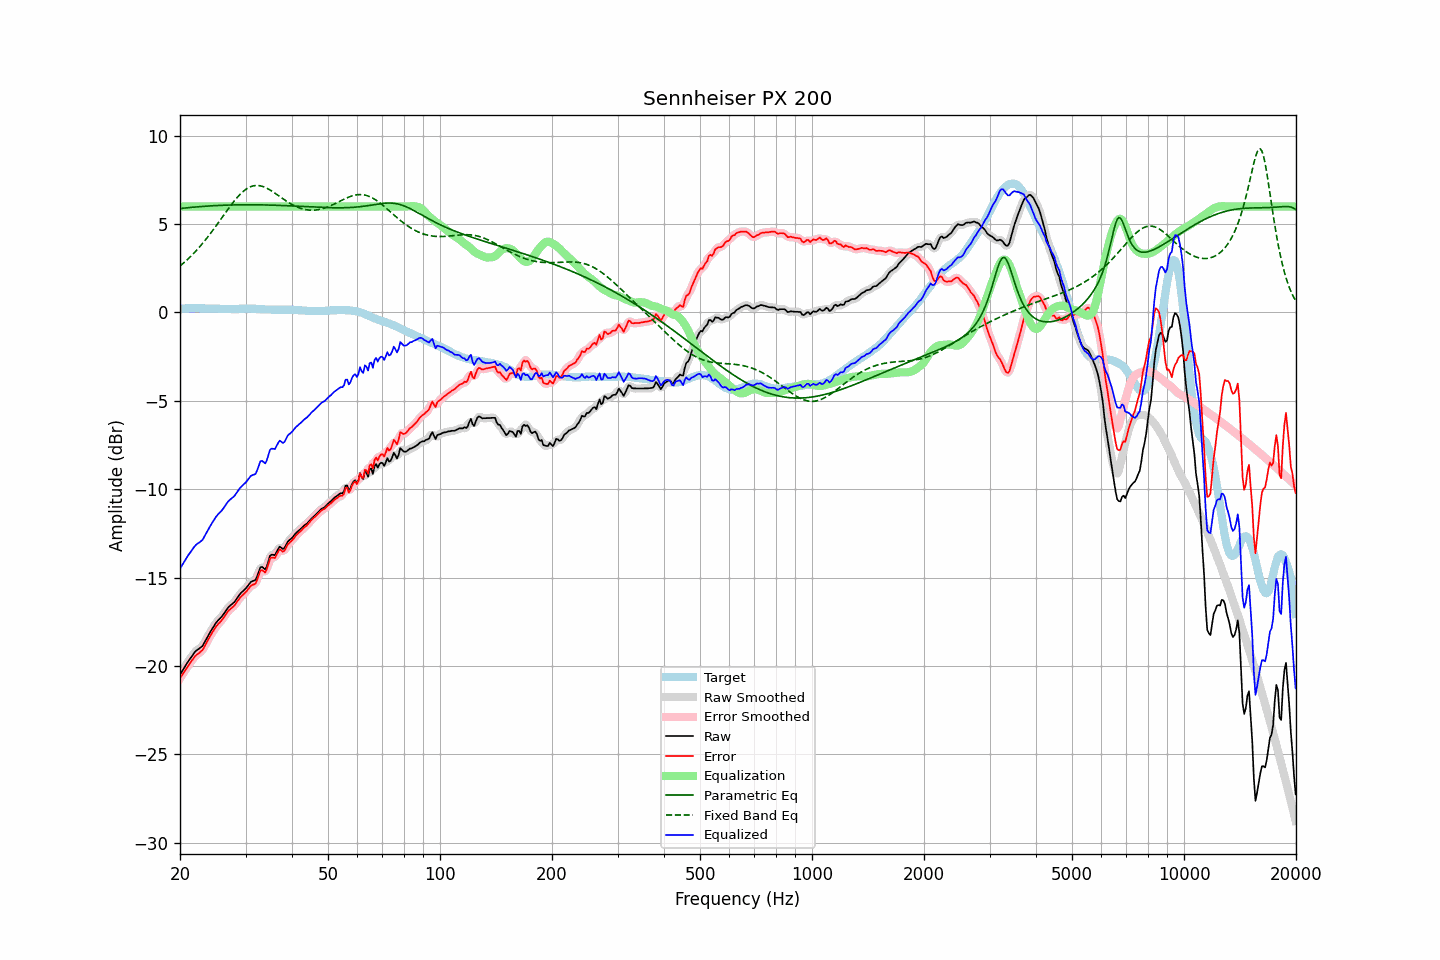

The file beside this chart, header and first rows:
frequency, raw, error, smoothed, error_smoothed, equalization, parametric_eq, fixed_band_eq, equalized_raw, equalized_smoothed, target
20.00, -20.49, -20.70, -20.50, -20.70, 6.00, 5.88, 2.63, -14.49, -14.50, 0.21
20.20, -20.34, -20.56, -20.34, -20.56, 6.00, 5.89, 2.70, -14.34, -14.34, 0.22
20.40, -20.19, -20.42, -20.19, -20.41, 6.00, 5.90, 2.78, -14.19, -14.19, 0.23
20.61, -20.05, -20.27, -20.04, -20.27, 6.00, 5.91, 2.86, -14.05, -14.04, 0.23
20.81, -19.89, -20.13, -19.89, -20.13, 6.00, 5.92, 2.94, -13.89, -13.89, 0.24
21.02, -19.75, -19.99, -19.75, -19.99, 6.00, 5.93, 3.03, -13.75, -13.75, 0.24
21.23, -19.62, -19.87, -19.62, -19.87, 6.00, 5.94, 3.11, -13.62, -13.62, 0.25
21.44, -19.50, -19.75, -19.50, -19.74, 6.00, 5.95, 3.20, -13.50, -13.50, 0.25
21.66, -19.37, -19.62, -19.37, -19.61, 6.00, 5.95, 3.30, -13.37, -13.37, 0.24
21.87, -19.24, -19.49, -19.25, -19.50, 6.00, 5.96, 3.39, -13.24, -13.25, 0.24
22.09, -19.14, -19.40, -19.15, -19.40, 6.00, 5.97, 3.49, -13.14, -13.15, 0.25
22.31, -19.07, -19.33, -19.07, -19.32, 6.00, 5.98, 3.59, -13.07, -13.07, 0.25
22.54, -19.01, -19.26, -19.01, -19.26, 6.00, 5.99, 3.69, -13.01, -13.01, 0.24
22.76, -18.94, -19.18, -18.95, -19.19, 6.00, 5.99, 3.79, -12.94, -12.95, 0.23
22.99, -18.87, -19.11, -18.85, -19.08, 6.00, 6.00, 3.90, -12.87, -12.85, 0.23
23.22, -18.71, -18.95, -18.71, -18.94, 6.00, 6.01, 4.01, -12.71, -12.71, 0.23
23.45, -18.54, -18.76, -18.55, -18.78, 6.00, 6.01, 4.12, -12.54, -12.55, 0.22
23.69, -18.38, -18.60, -18.37, -18.59, 6.00, 6.02, 4.24, -12.38, -12.37, 0.22
23.92, -18.20, -18.42, -18.21, -18.43, 6.00, 6.02, 4.36, -12.20, -12.21, 0.22
24.16, -18.05, -18.27, -18.05, -18.27, 6.00, 6.03, 4.47, -12.05, -12.05, 0.22
24.40, -17.90, -18.12, -17.90, -18.12, 6.00, 6.04, 4.60, -11.90, -11.90, 0.22
24.65, -17.76, -17.98, -17.75, -17.98, 6.00, 6.04, 4.72, -11.76, -11.75, 0.22
24.89, -17.61, -17.83, -17.62, -17.84, 6.00, 6.05, 4.84, -11.61, -11.62, 0.22
25.14, -17.49, -17.71, -17.50, -17.71, 6.00, 6.05, 4.97, -11.49, -11.50, 0.22
25.39, -17.39, -17.60, -17.39, -17.61, 6.00, 6.06, 5.10, -11.39, -11.39, 0.21
25.65, -17.30, -17.51, -17.30, -17.51, 6.00, 6.06, 5.22, -11.30, -11.30, 0.21
25.91, -17.20, -17.41, -17.20, -17.40, 6.00, 6.06, 5.35, -11.20, -11.20, 0.21
26.16, -17.08, -17.29, -17.08, -17.29, 6.00, 6.07, 5.48, -11.08, -11.08, 0.21
26.43, -16.94, -17.15, -16.94, -17.15, 6.00, 6.07, 5.61, -10.94, -10.94, 0.21
26.69, -16.81, -17.02, -16.81, -17.02, 6.00, 6.07, 5.74, -10.81, -10.81, 0.21
26.96, -16.68, -16.89, -16.70, -16.90, 6.00, 6.08, 5.86, -10.68, -10.70, 0.21
27.23, -16.60, -16.81, -16.60, -16.81, 6.00, 6.08, 5.98, -10.60, -10.60, 0.20
27.50, -16.52, -16.73, -16.53, -16.73, 6.00, 6.08, 6.11, -10.52, -10.53, 0.20
27.77, -16.45, -16.65, -16.45, -16.65, 6.00, 6.08, 6.22, -10.45, -10.45, 0.20
28.05, -16.37, -16.57, -16.35, -16.56, 6.00, 6.09, 6.34, -10.37, -10.35, 0.20
28.33, -16.23, -16.43, -16.24, -16.44, 6.00, 6.09, 6.45, -10.23, -10.24, 0.20
28.62, -16.10, -16.31, -16.10, -16.31, 6.00, 6.09, 6.55, -10.10, -10.10, 0.20
28.90, -15.97, -16.18, -15.98, -16.18, 6.00, 6.09, 6.65, -9.97, -9.98, 0.21
29.19, -15.86, -16.07, -15.87, -16.08, 6.00, 6.09, 6.74, -9.86, -9.87, 0.21
29.48, -15.78, -15.99, -15.78, -15.99, 6.00, 6.09, 6.82, -9.78, -9.78, 0.21
29.78, -15.69, -15.91, -15.69, -15.91, 6.00, 6.09, 6.90, -9.69, -9.69, 0.22
30.08, -15.60, -15.82, -15.59, -15.81, 6.00, 6.09, 6.97, -9.60, -9.59, 0.22
30.38, -15.48, -15.70, -15.48, -15.69, 6.00, 6.09, 7.03, -9.48, -9.48, 0.21
30.68, -15.36, -15.58, -15.36, -15.58, 6.00, 6.09, 7.08, -9.36, -9.36, 0.21
30.99, -15.25, -15.47, -15.27, -15.48, 6.00, 6.09, 7.12, -9.25, -9.27, 0.21
31.30, -15.20, -15.41, -15.22, -15.43, 6.00, 6.09, 7.15, -9.20, -9.22, 0.21
31.61, -15.17, -15.38, -15.18, -15.39, 6.00, 6.09, 7.17, -9.17, -9.18, 0.21
31.93, -15.13, -15.34, -15.09, -15.29, 6.00, 6.09, 7.18, -9.13, -9.09, 0.21
32.24, -14.93, -15.13, -14.90, -15.10, 6.00, 6.09, 7.18, -8.93, -8.90, 0.20
32.57, -14.67, -14.87, -14.67, -14.87, 6.00, 6.09, 7.18, -8.67, -8.67, 0.20
32.89, -14.42, -14.62, -14.49, -14.68, 6.00, 6.09, 7.16, -8.42, -8.49, 0.19
33.22, -14.39, -14.58, -14.43, -14.62, 6.00, 6.09, 7.14, -8.39, -8.43, 0.18
33.55, -14.46, -14.64, -14.46, -14.64, 6.00, 6.09, 7.11, -8.46, -8.46, 0.18
33.89, -14.54, -14.71, -14.46, -14.64, 6.00, 6.08, 7.07, -8.54, -8.46, 0.17
34.23, -14.36, -14.53, -14.32, -14.49, 6.00, 6.08, 7.03, -8.36, -8.32, 0.17
34.57, -14.06, -14.23, -14.08, -14.24, 6.00, 6.08, 6.98, -8.06, -8.08, 0.17
34.92, -13.77, -13.93, -13.84, -14.00, 6.00, 6.08, 6.93, -7.77, -7.84, 0.16
35.27, -13.70, -13.87, -13.73, -13.89, 6.00, 6.07, 6.87, -7.70, -7.73, 0.16
35.62, -13.71, -13.87, -13.70, -13.86, 6.00, 6.07, 6.82, -7.71, -7.70, 0.16
35.97, -13.73, -13.89, -13.67, -13.83, 6.00, 6.07, 6.75, -7.73, -7.67, 0.16
... 635 more rows
